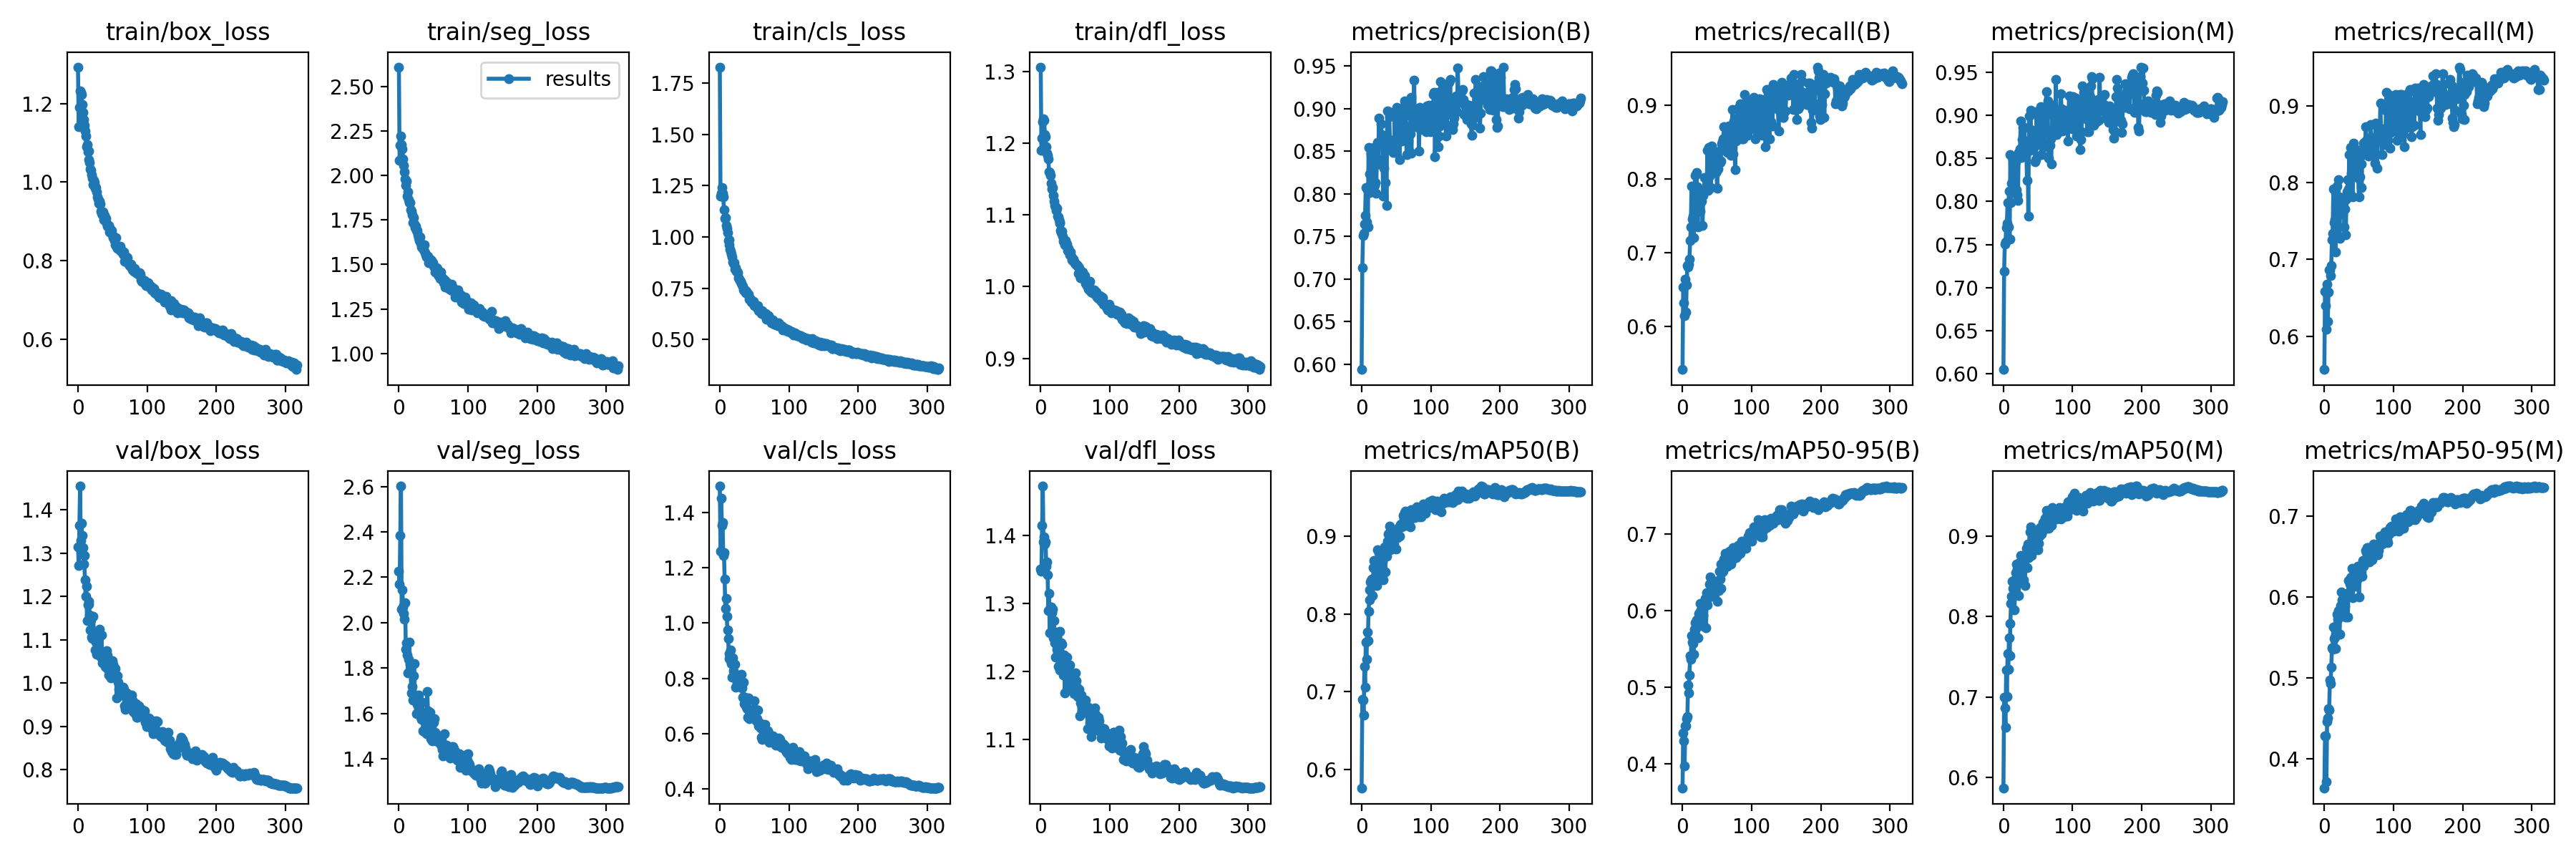

Source data for this figure (header and first rows):
epoch, train/box_loss, train/seg_loss, train/cls_loss, train/dfl_loss, metrics/precision(B), metrics/recall(B), metrics/mAP50(B), metrics/mAP50-95(B), metrics/precision(M), metrics/recall(M), metrics/mAP50(M), metrics/mAP50-95(M), val/box_loss, val/seg_loss, val/cls_loss, val/dfl_loss, lr/pg0, lr/pg1, lr/pg2
0, 1.292, 2.61, 1.828, 1.306, 0.5933, 0.541, 0.5756, 0.3675, 0.605, 0.5563, 0.5867, 0.3634, 1.315, 2.228, 1.496, 1.351, 0.07015, 0.003317, 0.003317
1, 1.141, 2.085, 1.198, 1.19, 0.7133, 0.6536, 0.6902, 0.4402, 0.7189, 0.6587, 0.6998, 0.4285, 1.272, 2.171, 1.26, 1.348, 0.04013, 0.006637, 0.006637
2, 1.19, 2.168, 1.214, 1.208, 0.7508, 0.6323, 0.6888, 0.4291, 0.751, 0.6399, 0.6866, 0.4284, 1.363, 2.386, 1.452, 1.415, 0.01011, 0.009944, 0.009944
3, 1.232, 2.221, 1.24, 1.23, 0.7536, 0.6143, 0.6703, 0.397, 0.7528, 0.6092, 0.6624, 0.3713, 1.455, 2.602, 1.354, 1.473, 0.009941, 0.009941, 0.009941
4, 1.228, 2.173, 1.212, 1.234, 0.7646, 0.6638, 0.7325, 0.4488, 0.7697, 0.6672, 0.7339, 0.4458, 1.329, 2.06, 1.364, 1.39, 0.009941, 0.009941, 0.009941
5, 1.223, 2.151, 1.194, 1.233, 0.7749, 0.6194, 0.7058, 0.449, 0.7749, 0.6194, 0.7007, 0.4506, 1.369, 2.146, 1.243, 1.398, 0.009921, 0.009921, 0.009921
6, 1.198, 2.093, 1.132, 1.212, 0.807, 0.6565, 0.7636, 0.4582, 0.7988, 0.6572, 0.754, 0.4619, 1.341, 2.07, 1.256, 1.387, 0.009901, 0.009901, 0.009901
7, 1.177, 2.058, 1.092, 1.209, 0.7666, 0.6826, 0.7421, 0.4608, 0.7705, 0.686, 0.7343, 0.4604, 1.313, 2.04, 1.158, 1.391, 0.009881, 0.009881, 0.009881
8, 1.159, 2.02, 1.094, 1.195, 0.8047, 0.6809, 0.7766, 0.5025, 0.8116, 0.686, 0.7739, 0.4971, 1.275, 2.016, 1.054, 1.355, 0.009861, 0.009861, 0.009861
9, 1.144, 1.981, 1.054, 1.187, 0.7611, 0.6848, 0.7661, 0.4922, 0.7561, 0.6792, 0.7513, 0.4933, 1.294, 2.088, 1.09, 1.361, 0.009842, 0.009842, 0.009842
10, 1.129, 1.945, 1.043, 1.183, 0.8545, 0.6917, 0.8038, 0.5152, 0.8545, 0.6917, 0.7913, 0.513, 1.238, 1.883, 1.024, 1.342, 0.009822, 0.009822, 0.009822
11, 1.118, 1.967, 1.022, 1.178, 0.8015, 0.7167, 0.8179, 0.5407, 0.7983, 0.7253, 0.8164, 0.5372, 1.2, 1.913, 0.9749, 1.289, 0.009802, 0.009802, 0.009802
12, 1.09, 1.883, 0.9832, 1.161, 0.8236, 0.7355, 0.8309, 0.5359, 0.8207, 0.7343, 0.8251, 0.5355, 1.224, 1.858, 0.9436, 1.315, 0.009782, 0.009782, 0.009782
13, 1.095, 1.91, 0.986, 1.159, 0.8103, 0.7901, 0.8407, 0.567, 0.8125, 0.7918, 0.8438, 0.5633, 1.143, 1.778, 0.8908, 1.257, 0.009762, 0.009762, 0.009762
14, 1.077, 1.862, 0.9615, 1.155, 0.847, 0.7461, 0.843, 0.5581, 0.8488, 0.7475, 0.8344, 0.5492, 1.181, 1.838, 0.8728, 1.294, 0.009743, 0.009743, 0.009743
15, 1.079, 1.846, 0.9388, 1.144, 0.83, 0.7499, 0.8444, 0.5571, 0.832, 0.752, 0.8441, 0.5504, 1.188, 1.915, 0.8692, 1.294, 0.009723, 0.009723, 0.009723
16, 1.057, 1.848, 0.9289, 1.136, 0.8374, 0.7208, 0.8238, 0.543, 0.8316, 0.7099, 0.8079, 0.536, 1.182, 1.818, 0.9017, 1.286, 0.009703, 0.009703, 0.009703
17, 1.049, 1.807, 0.916, 1.138, 0.8509, 0.7401, 0.8596, 0.5752, 0.8514, 0.7431, 0.8378, 0.565, 1.157, 1.785, 0.853, 1.292, 0.009683, 0.009683, 0.009683
18, 1.033, 1.8, 0.9009, 1.127, 0.8547, 0.8055, 0.8692, 0.5841, 0.8463, 0.7952, 0.8545, 0.5784, 1.122, 1.69, 0.8039, 1.249, 0.009663, 0.009663, 0.009663
19, 1.03, 1.78, 0.8781, 1.119, 0.8099, 0.7799, 0.8667, 0.5763, 0.8133, 0.7805, 0.8652, 0.5727, 1.146, 1.718, 0.8732, 1.275, 0.009644, 0.009644, 0.009644
20, 1.019, 1.734, 0.8694, 1.113, 0.8131, 0.8093, 0.8636, 0.5875, 0.8082, 0.8037, 0.8593, 0.5829, 1.105, 1.658, 0.828, 1.242, 0.009624, 0.009624, 0.009624
21, 1.01, 1.762, 0.8727, 1.112, 0.8009, 0.7893, 0.856, 0.5874, 0.801, 0.7816, 0.846, 0.5781, 1.103, 1.766, 0.8133, 1.221, 0.009604, 0.009604, 0.009604
22, 0.9934, 1.728, 0.8421, 1.107, 0.8416, 0.7355, 0.8365, 0.564, 0.8567, 0.727, 0.8263, 0.5539, 1.155, 1.819, 0.8499, 1.258, 0.009584, 0.009584, 0.009584
23, 1.005, 1.706, 0.8485, 1.11, 0.8606, 0.7867, 0.8823, 0.5956, 0.8538, 0.7773, 0.867, 0.5891, 1.109, 1.681, 0.7669, 1.232, 0.009564, 0.009564, 0.009564
24, 0.9988, 1.714, 0.8322, 1.098, 0.8353, 0.7577, 0.8512, 0.5885, 0.8607, 0.7588, 0.8492, 0.5838, 1.102, 1.672, 0.812, 1.24, 0.009545, 0.009545, 0.009545
25, 0.9846, 1.693, 0.8323, 1.097, 0.8893, 0.756, 0.8789, 0.6093, 0.8931, 0.7594, 0.8758, 0.6061, 1.075, 1.598, 0.7837, 1.207, 0.009525, 0.009525, 0.009525
26, 0.9859, 1.69, 0.8257, 1.094, 0.8589, 0.773, 0.8742, 0.5976, 0.8507, 0.7662, 0.8629, 0.5964, 1.094, 1.64, 0.7722, 1.231, 0.009505, 0.009505, 0.009505
27, 0.9759, 1.667, 0.7989, 1.089, 0.8622, 0.7696, 0.8654, 0.6001, 0.8718, 0.7782, 0.8642, 0.5935, 1.066, 1.675, 0.8095, 1.202, 0.009485, 0.009485, 0.009485
28, 0.962, 1.651, 0.794, 1.09, 0.8822, 0.7696, 0.8725, 0.5895, 0.8861, 0.773, 0.869, 0.5868, 1.103, 1.681, 0.7728, 1.259, 0.009465, 0.009465, 0.009465
29, 0.9569, 1.65, 0.7864, 1.078, 0.8696, 0.7372, 0.8458, 0.5866, 0.8688, 0.7423, 0.8458, 0.5824, 1.071, 1.619, 0.7789, 1.223, 0.009446, 0.009446, 0.009446
30, 0.945, 1.637, 0.7819, 1.075, 0.8604, 0.7781, 0.8667, 0.5935, 0.8856, 0.7659, 0.8614, 0.5889, 1.104, 1.634, 0.7692, 1.242, 0.009426, 0.009426, 0.009426
31, 0.9509, 1.653, 0.7733, 1.077, 0.7973, 0.7852, 0.8439, 0.5787, 0.8649, 0.7322, 0.8381, 0.5754, 1.125, 1.596, 0.8156, 1.24, 0.009406, 0.009406, 0.009406
32, 0.9432, 1.617, 0.7672, 1.071, 0.83, 0.8021, 0.8818, 0.6114, 0.8524, 0.7787, 0.8749, 0.6014, 1.07, 1.585, 0.7653, 1.202, 0.009386, 0.009386, 0.009386
33, 0.9265, 1.599, 0.7599, 1.063, 0.8619, 0.7879, 0.8865, 0.6158, 0.8701, 0.7884, 0.8841, 0.6044, 1.059, 1.574, 0.733, 1.195, 0.009366, 0.009366, 0.009366
34, 0.9204, 1.594, 0.7429, 1.063, 0.8129, 0.8009, 0.8537, 0.5773, 0.8243, 0.8037, 0.8601, 0.5749, 1.111, 1.65, 0.7863, 1.225, 0.009347, 0.009347, 0.009347
35, 0.9163, 1.612, 0.7391, 1.059, 0.8555, 0.788, 0.8853, 0.6229, 0.864, 0.7918, 0.8899, 0.6205, 1.046, 1.523, 0.7076, 1.168, 0.009327, 0.009327, 0.009327
36, 0.9248, 1.584, 0.7414, 1.064, 0.7865, 0.8396, 0.8741, 0.6067, 0.7833, 0.8362, 0.8729, 0.6052, 1.064, 1.598, 0.7329, 1.208, 0.009307, 0.009307, 0.009307
37, 0.9045, 1.61, 0.7275, 1.057, 0.8971, 0.785, 0.894, 0.6165, 0.8991, 0.7867, 0.8886, 0.6156, 1.047, 1.519, 0.7057, 1.2, 0.009287, 0.009287, 0.009287
38, 0.9155, 1.566, 0.7346, 1.06, 0.8547, 0.843, 0.9029, 0.6217, 0.8596, 0.8461, 0.9051, 0.6236, 1.064, 1.563, 0.6967, 1.221, 0.009267, 0.009267, 0.009267
39, 0.9034, 1.555, 0.7264, 1.051, 0.8963, 0.8037, 0.904, 0.6338, 0.9056, 0.8123, 0.9052, 0.6249, 1.038, 1.579, 0.6891, 1.176, 0.009248, 0.009248, 0.009248
40, 0.9077, 1.541, 0.722, 1.054, 0.8908, 0.8259, 0.913, 0.6433, 0.8834, 0.8328, 0.9114, 0.6355, 1.037, 1.511, 0.6581, 1.179, 0.009228, 0.009228, 0.009228
41, 0.8944, 1.542, 0.7209, 1.048, 0.8595, 0.7884, 0.8828, 0.6187, 0.8667, 0.7816, 0.8757, 0.5995, 1.075, 1.696, 0.7296, 1.207, 0.009208, 0.009208, 0.009208
42, 0.8868, 1.546, 0.6968, 1.044, 0.8625, 0.8447, 0.9057, 0.6317, 0.8763, 0.8515, 0.9051, 0.6247, 1.065, 1.611, 0.6541, 1.21, 0.009188, 0.009188, 0.009188
43, 0.8871, 1.512, 0.7001, 1.049, 0.859, 0.8259, 0.8909, 0.6307, 0.8614, 0.8276, 0.8905, 0.6205, 1.032, 1.555, 0.6864, 1.189, 0.009168, 0.009168, 0.009168
44, 0.8896, 1.513, 0.6942, 1.042, 0.8628, 0.8158, 0.8963, 0.6325, 0.8646, 0.8175, 0.8968, 0.6262, 1.018, 1.522, 0.6818, 1.173, 0.009149, 0.009149, 0.009149
45, 0.8843, 1.529, 0.6963, 1.038, 0.8577, 0.8332, 0.9014, 0.625, 0.8636, 0.8362, 0.8941, 0.6133, 1.037, 1.607, 0.6818, 1.172, 0.009129, 0.009129, 0.009129
46, 0.8729, 1.527, 0.6828, 1.037, 0.8484, 0.8379, 0.8966, 0.629, 0.846, 0.8435, 0.8937, 0.6294, 1.04, 1.49, 0.6779, 1.187, 0.009109, 0.009109, 0.009109
47, 0.8734, 1.521, 0.6826, 1.039, 0.8506, 0.8257, 0.8899, 0.625, 0.8488, 0.824, 0.884, 0.6217, 1.027, 1.544, 0.6796, 1.183, 0.009089, 0.009089, 0.009089
48, 0.8714, 1.509, 0.6814, 1.034, 0.8958, 0.8089, 0.9011, 0.6379, 0.9043, 0.8227, 0.9035, 0.6384, 1.011, 1.479, 0.6697, 1.167, 0.009069, 0.009069, 0.009069
49, 0.877, 1.51, 0.6847, 1.033, 0.8483, 0.8111, 0.8982, 0.6351, 0.8681, 0.8055, 0.9038, 0.628, 1.04, 1.502, 0.689, 1.178, 0.00905, 0.00905, 0.00905
50, 0.8655, 1.49, 0.6647, 1.031, 0.8492, 0.7879, 0.8833, 0.6119, 0.8684, 0.7816, 0.8827, 0.6, 1.052, 1.562, 0.7176, 1.198, 0.00903, 0.00903, 0.00903
51, 0.8593, 1.487, 0.6674, 1.031, 0.9017, 0.8137, 0.9008, 0.6265, 0.8974, 0.8072, 0.8906, 0.6256, 1.044, 1.576, 0.6704, 1.187, 0.00901, 0.00901, 0.00901
52, 0.8576, 1.459, 0.6656, 1.029, 0.8724, 0.8276, 0.8983, 0.6261, 0.8669, 0.8345, 0.8994, 0.6256, 1.037, 1.516, 0.6874, 1.176, 0.00899, 0.00899, 0.00899
53, 0.8505, 1.464, 0.6598, 1.029, 0.8962, 0.8247, 0.9107, 0.6509, 0.8994, 0.8242, 0.9098, 0.6386, 1.016, 1.48, 0.6463, 1.163, 0.00897, 0.00897, 0.00897
54, 0.841, 1.48, 0.6537, 1.019, 0.8797, 0.8225, 0.9112, 0.6405, 0.9098, 0.7935, 0.9035, 0.6311, 1.034, 1.481, 0.6553, 1.164, 0.008951, 0.008951, 0.008951
55, 0.8592, 1.477, 0.6656, 1.027, 0.84, 0.8243, 0.9005, 0.6286, 0.8542, 0.84, 0.9026, 0.6262, 1.018, 1.495, 0.6841, 1.174, 0.008931, 0.008931, 0.008931
56, 0.8347, 1.442, 0.6409, 1.018, 0.8912, 0.839, 0.9152, 0.6606, 0.8914, 0.8379, 0.9064, 0.6454, 0.9659, 1.478, 0.6292, 1.134, 0.008911, 0.008911, 0.008911
57, 0.8312, 1.44, 0.643, 1.012, 0.8653, 0.8481, 0.9161, 0.6491, 0.8688, 0.8515, 0.9164, 0.6383, 1.016, 1.488, 0.6355, 1.164, 0.008891, 0.008891, 0.008891
58, 0.8335, 1.433, 0.6384, 1.012, 0.8617, 0.8505, 0.9125, 0.6515, 0.8634, 0.8522, 0.9073, 0.6413, 1.002, 1.502, 0.6375, 1.153, 0.008871, 0.008871, 0.008871
59, 0.8338, 1.446, 0.6407, 1.014, 0.8829, 0.8549, 0.9133, 0.6506, 0.8799, 0.8515, 0.9085, 0.6455, 0.9859, 1.467, 0.6196, 1.165, 0.008852, 0.008852, 0.008852
... 258 more rows
